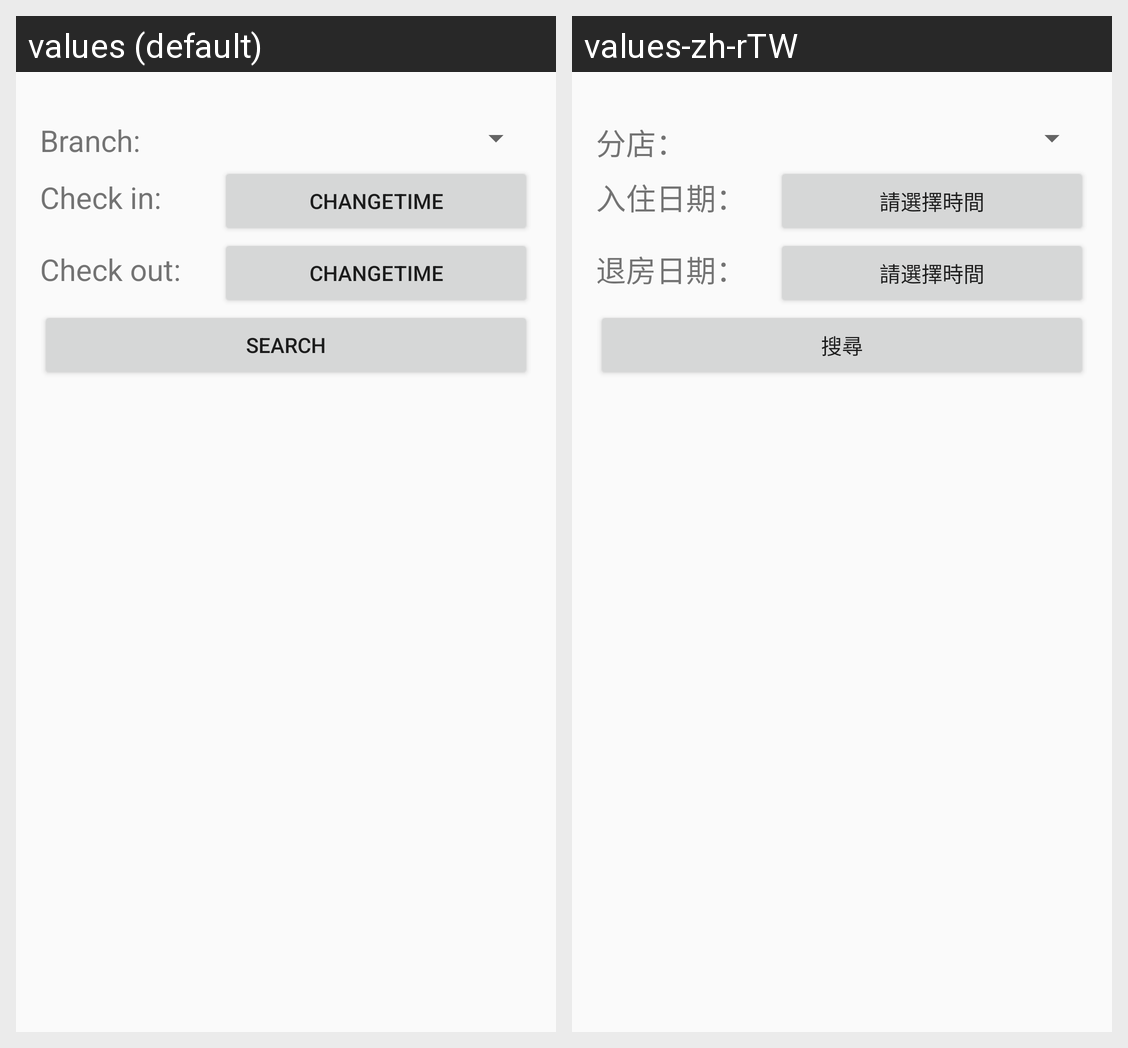

Translations of the strings shown on this Android screen, per locale in the grid:
Android screen res/layout/activity_room_type.xml rendered under 2 locales, left to right: values (default), values-zh-rTW. Device: Nexus 5 (rendered at 1080×1920; each locale shown at half size, 540×960, under a caption strip naming it); theme AppTheme.NoActionBar.
Strings drawn on this screen, with the default value and each locale's value (text and hints the layout hard-codes, and strings that could not be matched under every locale, appear in the picture but are not listed):

location
  values: Branch:
  values-zh-rTW: 分店：

checkin
  values: Check in:
  values-zh-rTW: 入住日期：

changeTime
  values: ChangeTime
  values-zh-rTW: 請選擇時間

checkout
  values: Check out:
  values-zh-rTW: 退房日期：

search
  values: Search
  values-zh-rTW: 搜尋
